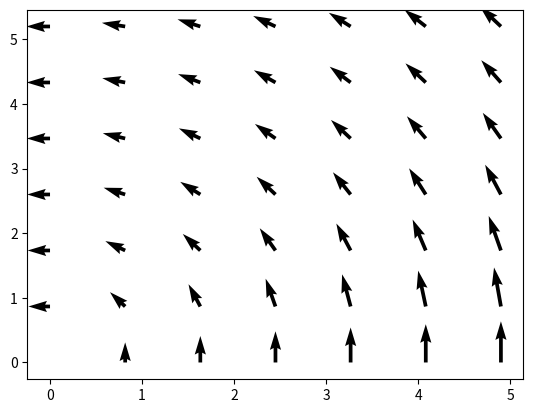

Recreate this plot in Python. (Note: this script raises an exception after producing the figure.)
import math
import numpy as np
import matplotlib.pyplot as plt

def avg(winds):
  r = np.array([0, 0])

  for wind in winds:
    r += wind

  dir = np.arctan2(r[1], r[0])

  speed = 0.
  for wind in winds:
    speed += math.sqrt(math.pow(wind[0], 2) + math.pow(wind[1], 2))
  speed /= len(winds)

  s = np.array([speed, 0])
  cos = math.cos(dir)
  sin = math.sin(dir)

  return [
    cos * s[0] - sin * s[1],
    sin * s[0] + cos * s[1]
  ]

x, y = np.meshgrid(np.linspace(0,4.9, 7),np.linspace(0,5.2, 7))

print(x)

u = -y/np.sqrt(x**1.2 + y**1.9)
v = x/np.sqrt(x**1.2 + y**1.9)

plt.quiver(
  x,y,u,v,
  gid="winds")


winds = []
for i in range(len(u)):
  for j in range(len(u[i])):
    if math.isnan(u[i][j]):
      continue
    winds.append(np.array([u[i][j], v[i][j]]))

w = avg(winds)
l = math.sqrt(math.pow(w[0], 2) + math.pow(w[1], 2))

X = np.array((2.85))
Y= np.array((2.5))
U = np.array((w[0]))
V = np.array((w[1]))

# fig, ax = plt.subplots()
ax = plt.axes()
q = ax.quiver(
  X, Y, U, V,
  units='xy',
  gid="avg-winds")

plt.legend(loc="upper left")
# plt.title("Winds")
plt.axis('off')
plt.savefig('plots/vector-field.svg', transparent=True)
